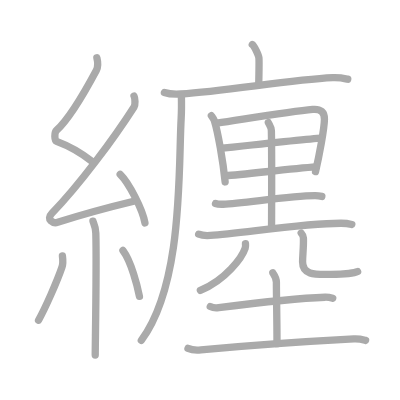
t = 0.00 s
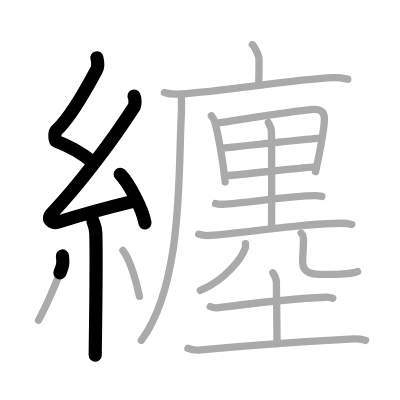
t = 4.25 s
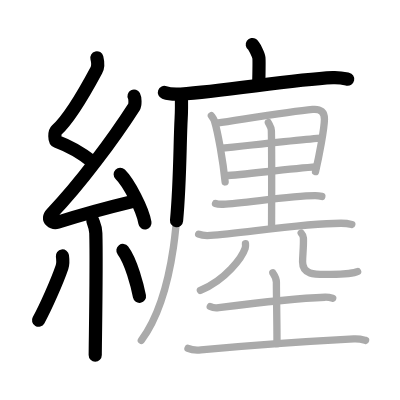
t = 8.50 s
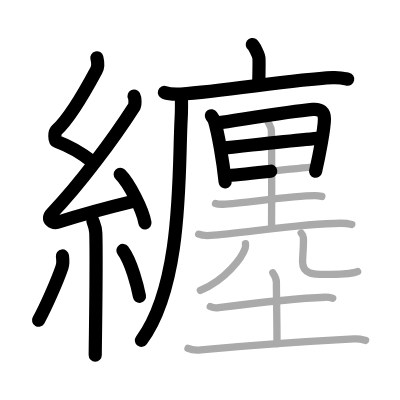
t = 12.50 s
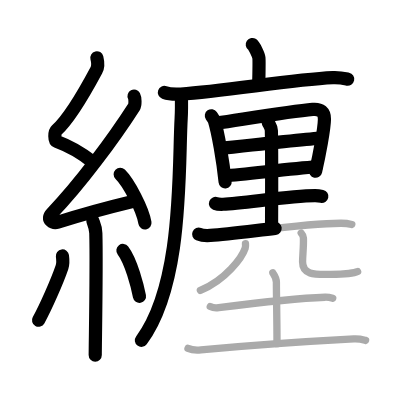
t = 15.50 s
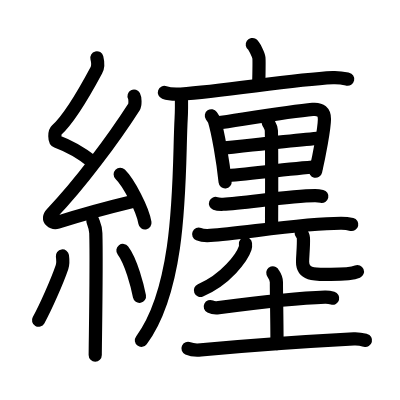
t = 21.00 s

The animated SVG that drew these frames (rendered in a browser with its animation timeline set to each time). Animation: 21 SMIL elements (animate=21); one cycle of 21.00 s.

<?xml version="1.0" standalone="no"?>
<!DOCTYPE svg PUBLIC "-//W3C//DTD SVG 1.1//EN"   "http://www.w3.org/Graphics/SVG/1.1/DTD/svg11.dtd">
<svg width="400px" height="400px"  version="1.1" xmlns="http://www.w3.org/2000/svg">
  <defs>
    <marker id="Triangle" viewBox="0 0 10 10" refX="0" refY="5" markerUnits="strokeWidth" markerWidth="3" style="stroke-opacity:0%;fill:#aaaaaa;" markerHeight="2" orient="auto">
      <path d="M 0 0 L 10 5 L 0 10 z" />
    </marker>
    
    <marker id="Arrow" viewBox="0 0 10 10" refX="5" refY="5" markerUnits="strokeWidth" markerWidth="1.8" style="stroke-opacity:0%;fill:#770000;" markerHeight="2" orient="auto">
      <path d="M 0 4 L 6 4 L 4 1 L 10 5 L 4 9 L 6 6 L 0 6 z" />
        <circle cx="5" cy="5" r="5" />
      </marker>
    
    <marker id="TriangleRed" viewBox="0 0 10 10" refX="0" refY="5" markerUnits="strokeWidth" markerWidth="3" style="stroke-opacity:0%;fill:#CC0000;" markerHeight="2" orient="auto">
      <path d="M 0 0 L 10 5 L 0 10 z" />
    </marker>
    
    <marker id="ArrowRed" viewBox="0 0 10 10" refX="5" refY="5" markerUnits="strokeWidth" markerWidth="1.8" style="stroke-opacity:0%;fill:#CC0000;" markerHeight="2" orient="auto">
      <path d="M 0 4 L 6 4 L 4 1 L 10 5 L 4 9 L 6 6 L 0 6 z" />
        <circle cx="5" cy="5" r="5" />
      </marker>
    
  </defs>
  
  <path style="fill:#ffffff; fill-opacity:100%; fill-rule:evenodd; stroke-width:0;" d="M 0 0 L 400px 0 L 400px 400px L 0 400px L 0 0" />

  <g transform="scale(3.6697247706422 3.6697247706422)">
<path style="fill:none; fill-opacity:0%; fill-rule:evenodd; stroke:#aaaaaa; stroke-opacity:100%; stroke-width: 1.5pt; stroke-linejoin:round; stroke-linecap:round;" d="M26.4 15.75c0.31 1.21 0.51 2.2-0.16 3.44C23 25.25 18.53 32.65 15.42 35.49c-0.64 0.58-0.62 2.81 0 3.04c3.26 1.21 6.84 3.24 9.64 5.47"></path>
<path style="fill:none; fill-opacity:0%; fill-rule:evenodd; stroke:#aaaaaa; stroke-opacity:100%; stroke-width: 1.5pt; stroke-linejoin:round; stroke-linecap:round;" d="M36.53 26.19c0.29 0.55 0.38 2.35 0 2.94C31 37.75 21.75 50.25 14.15 58.11c-1.74 1.8 0.43 2.83 1.57 2.47c4.75-1.53 14.62-4.27 20.73-5.74"></path>
<path style="fill:none; fill-opacity:0%; fill-rule:evenodd; stroke:#aaaaaa; stroke-opacity:100%; stroke-width: 1.5pt; stroke-linejoin:round; stroke-linecap:round;" d="M32.75 47.5c2.38 2.34 6.15 9.61 6.75 13.25"></path>
<path style="fill:none; fill-opacity:0%; fill-rule:evenodd; stroke:#aaaaaa; stroke-opacity:100%; stroke-width: 1.5pt; stroke-linejoin:round; stroke-linecap:round;" d="M25.33 60.26c0.05 0.29 0.73 1.48 0.78 3.28c0.25 8.64-0.16 30.27-0.16 33.21"></path>
<path style="fill:none; fill-opacity:0%; fill-rule:evenodd; stroke:#aaaaaa; stroke-opacity:100%; stroke-width: 1.5pt; stroke-linejoin:round; stroke-linecap:round;" d="M17.01 69.75c0.11 0.82 0.09 2.43-0.11 3.02c-1.3 3.83-4.56 11.2-6.4 14.48"></path>
<path style="fill:none; fill-opacity:0%; fill-rule:evenodd; stroke:#aaaaaa; stroke-opacity:100%; stroke-width: 1.5pt; stroke-linejoin:round; stroke-linecap:round;" d="M33.5 68.25c2.25 2.96 3.98 9.82 4.5 12.5"></path>
<path style="fill:none; fill-opacity:0%; fill-rule:evenodd; stroke:#aaaaaa; stroke-opacity:100%; stroke-width: 1.5pt; stroke-linejoin:round; stroke-linecap:round;" d="M68.75 12.13c0.54 0.38 1.7 2.85 1.8 3.61s0.06 2.62-0.05 7.37"></path>
<path style="fill:none; fill-opacity:0%; fill-rule:evenodd; stroke:#aaaaaa; stroke-opacity:100%; stroke-width: 1.5pt; stroke-linejoin:round; stroke-linecap:round;" d="M44.8 25.19c1.17 0.42 3.3 0.49 4.47 0.42c12.14-0.7 29.65-3.89 41.41-4.44c1.94-0.09 3.11 0.2 4.08 0.41"></path>
<path style="fill:none; fill-opacity:0%; fill-rule:evenodd; stroke:#aaaaaa; stroke-opacity:100%; stroke-width: 1.5pt; stroke-linejoin:round; stroke-linecap:round;" d="M49.43 25.83c0.03 1.59 0.07 4.1-0.06 6.38C48.59 45.65 50 77.25 38.51 92.76"></path>
<path style="fill:none; fill-opacity:0%; fill-rule:evenodd; stroke:#aaaaaa; stroke-opacity:100%; stroke-width: 1.5pt; stroke-linejoin:round; stroke-linecap:round;" d="M57.6 31.54c0.21 0.3 0.71 1 0.83 1.38c0.95 3.09 2.34 10.9 2.92 16.66"></path>
<path style="fill:none; fill-opacity:0%; fill-rule:evenodd; stroke:#aaaaaa; stroke-opacity:100%; stroke-width: 1.5pt; stroke-linejoin:round; stroke-linecap:round;" d="M59.08 33.55c8.61-1.28 20.17-3.2 26.13-3.73c2.19-0.2 3.22 0.73 3.2 2.68c-0.04 2.61-1.43 9.99-2.43 14.25"></path>
<path style="fill:none; fill-opacity:0%; fill-rule:evenodd; stroke:#aaaaaa; stroke-opacity:100%; stroke-width: 1.5pt; stroke-linejoin:round; stroke-linecap:round;" d="M60.59 40.38c2.39-0.26 24.96-2.64 26.93-2.75"></path>
<path style="fill:none; fill-opacity:0%; fill-rule:evenodd; stroke:#aaaaaa; stroke-opacity:100%; stroke-width: 1.5pt; stroke-linejoin:round; stroke-linecap:round;" d="M61.37 47.88c5.28-0.28 17.51-1.95 24.8-2.4"></path>
<path style="fill:none; fill-opacity:0%; fill-rule:evenodd; stroke:#aaaaaa; stroke-opacity:100%; stroke-width: 1.5pt; stroke-linejoin:round; stroke-linecap:round;" d="M73.12 33.4c0.21 0.5 0.81 1.18 0.83 2.19C74.1 42.62 74 59.78 74 61.76"></path>
<path style="fill:none; fill-opacity:0%; fill-rule:evenodd; stroke:#aaaaaa; stroke-opacity:100%; stroke-width: 1.5pt; stroke-linejoin:round; stroke-linecap:round;" d="M58.73 55.45c0.54 0.21 1.53 0.23 2.08 0.21c5.63-0.23 18.03-2.3 25-2.34c0.9-0.01 1.44 0.1 1.89 0.2"></path>
<path style="fill:none; fill-opacity:0%; fill-rule:evenodd; stroke:#aaaaaa; stroke-opacity:100%; stroke-width: 1.5pt; stroke-linejoin:round; stroke-linecap:round;" d="M54.14 63.82c0.83 0.34 2.35 0.4 3.19 0.34c8.65-0.58 25.34-3.34 35.63-3.32c1.38 0 2.22 0.16 2.91 0.33"></path>
<path style="fill:none; fill-opacity:0%; fill-rule:evenodd; stroke:#aaaaaa; stroke-opacity:100%; stroke-width: 1.5pt; stroke-linejoin:round; stroke-linecap:round;" d="M66.89 66.39c0.03 0.3 0.07 0.77-0.07 1.2c-0.84 2.54-5.25 8.6-12.22 11.53"></path>
<path style="fill:none; fill-opacity:0%; fill-rule:evenodd; stroke:#aaaaaa; stroke-opacity:100%; stroke-width: 1.5pt; stroke-linejoin:round; stroke-linecap:round;" d="M82.08 63.52c0.32 0.36 0.58 0.78 0.6 1.32c0.09 2.45-0.23 4.82-0.23 6.49c0 3.88 3.89 3.44 7.73 3.44c4.04 0 6.71-0.5 7.27-0.78"></path>
<path style="fill:none; fill-opacity:0%; fill-rule:evenodd; stroke:#aaaaaa; stroke-opacity:100%; stroke-width: 1.5pt; stroke-linejoin:round; stroke-linecap:round;" d="M57.3 83.54c0.6 0.29 1.7 0.37 2.3 0.29c7.72-0.99 21.19-2.59 28.97-2.84c1-0.03 1.6 0.14 2.1 0.28"></path>
<path style="fill:none; fill-opacity:0%; fill-rule:evenodd; stroke:#aaaaaa; stroke-opacity:100%; stroke-width: 1.5pt; stroke-linejoin:round; stroke-linecap:round;" d="M74.34 74.35c0.07 0.22 0.98 1.16 0.98 2.58c0 4.3 0.16 9.36 0.16 16.72"></path>
<path style="fill:none; fill-opacity:0%; fill-rule:evenodd; stroke:#aaaaaa; stroke-opacity:100%; stroke-width: 1.5pt; stroke-linejoin:round; stroke-linecap:round;" d="M51.23 94.94c0.92 0.41 2.59 0.5 3.51 0.41c9.33-0.86 31.54-2.45 41.68-2.99c1.52-0.08 2.44 0.2 3.2 0.4"></path>

<path style="fill:none; fill-opacity:0%; fill-rule:evenodd; stroke:#000000; stroke-opacity:100%; stroke-width: 2.7pt; stroke-linejoin:round; stroke-linecap:round;" d="M26.4 15.75c0.31 1.21 0.51 2.2-0.16 3.44C23 25.25 18.53 32.65 15.42 35.49c-0.64 0.58-0.62 2.81 0 3.04c3.26 1.21 6.84 3.24 9.64 5.47" pathLength="100" stroke-dashoffset="100" stroke-dasharray="100 105"><animate id="dashAnim1" attributeName="stroke-dashoffset" from="100" to="0" dur="1s" calcMode="linear" fill="freeze"/></path>
<path style="fill:none; fill-opacity:0%; fill-rule:evenodd; stroke:#000000; stroke-opacity:100%; stroke-width: 2.7pt; stroke-linejoin:round; stroke-linecap:round;" d="M36.53 26.19c0.29 0.55 0.38 2.35 0 2.94C31 37.75 21.75 50.25 14.15 58.11c-1.74 1.8 0.43 2.83 1.57 2.47c4.75-1.53 14.62-4.27 20.73-5.74" pathLength="100" stroke-dashoffset="100" stroke-dasharray="100 105"><animate id="dashAnim2" attributeName="stroke-dashoffset" from="100" to="0" dur="1s" calcMode="linear" begin="dashAnim1.end" fill="freeze"/></path>
<path style="fill:none; fill-opacity:0%; fill-rule:evenodd; stroke:#000000; stroke-opacity:100%; stroke-width: 2.7pt; stroke-linejoin:round; stroke-linecap:round;" d="M32.75 47.5c2.38 2.34 6.15 9.61 6.75 13.25" pathLength="100" stroke-dashoffset="100" stroke-dasharray="100 105"><animate id="dashAnim3" attributeName="stroke-dashoffset" from="100" to="0" dur="1s" calcMode="linear" begin="dashAnim2.end" fill="freeze"/></path>
<path style="fill:none; fill-opacity:0%; fill-rule:evenodd; stroke:#000000; stroke-opacity:100%; stroke-width: 2.7pt; stroke-linejoin:round; stroke-linecap:round;" d="M25.33 60.26c0.05 0.29 0.73 1.48 0.78 3.28c0.25 8.64-0.16 30.27-0.16 33.21" pathLength="100" stroke-dashoffset="100" stroke-dasharray="100 105"><animate id="dashAnim4" attributeName="stroke-dashoffset" from="100" to="0" dur="1s" calcMode="linear" begin="dashAnim3.end" fill="freeze"/></path>
<path style="fill:none; fill-opacity:0%; fill-rule:evenodd; stroke:#000000; stroke-opacity:100%; stroke-width: 2.7pt; stroke-linejoin:round; stroke-linecap:round;" d="M17.01 69.75c0.11 0.82 0.09 2.43-0.11 3.02c-1.3 3.83-4.56 11.2-6.4 14.48" pathLength="100" stroke-dashoffset="100" stroke-dasharray="100 105"><animate id="dashAnim5" attributeName="stroke-dashoffset" from="100" to="0" dur="1s" calcMode="linear" begin="dashAnim4.end" fill="freeze"/></path>
<path style="fill:none; fill-opacity:0%; fill-rule:evenodd; stroke:#000000; stroke-opacity:100%; stroke-width: 2.7pt; stroke-linejoin:round; stroke-linecap:round;" d="M33.5 68.25c2.25 2.96 3.98 9.82 4.5 12.5" pathLength="100" stroke-dashoffset="100" stroke-dasharray="100 105"><animate id="dashAnim6" attributeName="stroke-dashoffset" from="100" to="0" dur="1s" calcMode="linear" begin="dashAnim5.end" fill="freeze"/></path>
<path style="fill:none; fill-opacity:0%; fill-rule:evenodd; stroke:#000000; stroke-opacity:100%; stroke-width: 2.7pt; stroke-linejoin:round; stroke-linecap:round;" d="M68.75 12.13c0.54 0.38 1.7 2.85 1.8 3.61s0.06 2.62-0.05 7.37" pathLength="100" stroke-dashoffset="100" stroke-dasharray="100 105"><animate id="dashAnim7" attributeName="stroke-dashoffset" from="100" to="0" dur="1s" calcMode="linear" begin="dashAnim6.end" fill="freeze"/></path>
<path style="fill:none; fill-opacity:0%; fill-rule:evenodd; stroke:#000000; stroke-opacity:100%; stroke-width: 2.7pt; stroke-linejoin:round; stroke-linecap:round;" d="M44.8 25.19c1.17 0.42 3.3 0.49 4.47 0.42c12.14-0.7 29.65-3.89 41.41-4.44c1.94-0.09 3.11 0.2 4.08 0.41" pathLength="100" stroke-dashoffset="100" stroke-dasharray="100 105"><animate id="dashAnim8" attributeName="stroke-dashoffset" from="100" to="0" dur="1s" calcMode="linear" begin="dashAnim7.end" fill="freeze"/></path>
<path style="fill:none; fill-opacity:0%; fill-rule:evenodd; stroke:#000000; stroke-opacity:100%; stroke-width: 2.7pt; stroke-linejoin:round; stroke-linecap:round;" d="M49.43 25.83c0.03 1.59 0.07 4.1-0.06 6.38C48.59 45.65 50 77.25 38.51 92.76" pathLength="100" stroke-dashoffset="100" stroke-dasharray="100 105"><animate id="dashAnim9" attributeName="stroke-dashoffset" from="100" to="0" dur="1s" calcMode="linear" begin="dashAnim8.end" fill="freeze"/></path>
<path style="fill:none; fill-opacity:0%; fill-rule:evenodd; stroke:#000000; stroke-opacity:100%; stroke-width: 2.7pt; stroke-linejoin:round; stroke-linecap:round;" d="M57.6 31.54c0.21 0.3 0.71 1 0.83 1.38c0.95 3.09 2.34 10.9 2.92 16.66" pathLength="100" stroke-dashoffset="100" stroke-dasharray="100 105"><animate id="dashAnim10" attributeName="stroke-dashoffset" from="100" to="0" dur="1s" calcMode="linear" begin="dashAnim9.end" fill="freeze"/></path>
<path style="fill:none; fill-opacity:0%; fill-rule:evenodd; stroke:#000000; stroke-opacity:100%; stroke-width: 2.7pt; stroke-linejoin:round; stroke-linecap:round;" d="M59.08 33.55c8.61-1.28 20.17-3.2 26.13-3.73c2.19-0.2 3.22 0.73 3.2 2.68c-0.04 2.61-1.43 9.99-2.43 14.25" pathLength="100" stroke-dashoffset="100" stroke-dasharray="100 105"><animate id="dashAnim11" attributeName="stroke-dashoffset" from="100" to="0" dur="1s" calcMode="linear" begin="dashAnim10.end" fill="freeze"/></path>
<path style="fill:none; fill-opacity:0%; fill-rule:evenodd; stroke:#000000; stroke-opacity:100%; stroke-width: 2.7pt; stroke-linejoin:round; stroke-linecap:round;" d="M60.59 40.38c2.39-0.26 24.96-2.64 26.93-2.75" pathLength="100" stroke-dashoffset="100" stroke-dasharray="100 105"><animate id="dashAnim12" attributeName="stroke-dashoffset" from="100" to="0" dur="1s" calcMode="linear" begin="dashAnim11.end" fill="freeze"/></path>
<path style="fill:none; fill-opacity:0%; fill-rule:evenodd; stroke:#000000; stroke-opacity:100%; stroke-width: 2.7pt; stroke-linejoin:round; stroke-linecap:round;" d="M61.37 47.88c5.28-0.28 17.51-1.95 24.8-2.4" pathLength="100" stroke-dashoffset="100" stroke-dasharray="100 105"><animate id="dashAnim13" attributeName="stroke-dashoffset" from="100" to="0" dur="1s" calcMode="linear" begin="dashAnim12.end" fill="freeze"/></path>
<path style="fill:none; fill-opacity:0%; fill-rule:evenodd; stroke:#000000; stroke-opacity:100%; stroke-width: 2.7pt; stroke-linejoin:round; stroke-linecap:round;" d="M73.12 33.4c0.21 0.5 0.81 1.18 0.83 2.19C74.1 42.62 74 59.78 74 61.76" pathLength="100" stroke-dashoffset="100" stroke-dasharray="100 105"><animate id="dashAnim14" attributeName="stroke-dashoffset" from="100" to="0" dur="1s" calcMode="linear" begin="dashAnim13.end" fill="freeze"/></path>
<path style="fill:none; fill-opacity:0%; fill-rule:evenodd; stroke:#000000; stroke-opacity:100%; stroke-width: 2.7pt; stroke-linejoin:round; stroke-linecap:round;" d="M58.73 55.45c0.54 0.21 1.53 0.23 2.08 0.21c5.63-0.23 18.03-2.3 25-2.34c0.9-0.01 1.44 0.1 1.89 0.2" pathLength="100" stroke-dashoffset="100" stroke-dasharray="100 105"><animate id="dashAnim15" attributeName="stroke-dashoffset" from="100" to="0" dur="1s" calcMode="linear" begin="dashAnim14.end" fill="freeze"/></path>
<path style="fill:none; fill-opacity:0%; fill-rule:evenodd; stroke:#000000; stroke-opacity:100%; stroke-width: 2.7pt; stroke-linejoin:round; stroke-linecap:round;" d="M54.14 63.82c0.83 0.34 2.35 0.4 3.19 0.34c8.65-0.58 25.34-3.34 35.63-3.32c1.38 0 2.22 0.16 2.91 0.33" pathLength="100" stroke-dashoffset="100" stroke-dasharray="100 105"><animate id="dashAnim16" attributeName="stroke-dashoffset" from="100" to="0" dur="1s" calcMode="linear" begin="dashAnim15.end" fill="freeze"/></path>
<path style="fill:none; fill-opacity:0%; fill-rule:evenodd; stroke:#000000; stroke-opacity:100%; stroke-width: 2.7pt; stroke-linejoin:round; stroke-linecap:round;" d="M66.89 66.39c0.03 0.3 0.07 0.77-0.07 1.2c-0.84 2.54-5.25 8.6-12.22 11.53" pathLength="100" stroke-dashoffset="100" stroke-dasharray="100 105"><animate id="dashAnim17" attributeName="stroke-dashoffset" from="100" to="0" dur="1s" calcMode="linear" begin="dashAnim16.end" fill="freeze"/></path>
<path style="fill:none; fill-opacity:0%; fill-rule:evenodd; stroke:#000000; stroke-opacity:100%; stroke-width: 2.7pt; stroke-linejoin:round; stroke-linecap:round;" d="M82.08 63.52c0.32 0.36 0.58 0.78 0.6 1.32c0.09 2.45-0.23 4.82-0.23 6.49c0 3.88 3.89 3.44 7.73 3.44c4.04 0 6.71-0.5 7.27-0.78" pathLength="100" stroke-dashoffset="100" stroke-dasharray="100 105"><animate id="dashAnim18" attributeName="stroke-dashoffset" from="100" to="0" dur="1s" calcMode="linear" begin="dashAnim17.end" fill="freeze"/></path>
<path style="fill:none; fill-opacity:0%; fill-rule:evenodd; stroke:#000000; stroke-opacity:100%; stroke-width: 2.7pt; stroke-linejoin:round; stroke-linecap:round;" d="M57.3 83.54c0.6 0.29 1.7 0.37 2.3 0.29c7.72-0.99 21.19-2.59 28.97-2.84c1-0.03 1.6 0.14 2.1 0.28" pathLength="100" stroke-dashoffset="100" stroke-dasharray="100 105"><animate id="dashAnim19" attributeName="stroke-dashoffset" from="100" to="0" dur="1s" calcMode="linear" begin="dashAnim18.end" fill="freeze"/></path>
<path style="fill:none; fill-opacity:0%; fill-rule:evenodd; stroke:#000000; stroke-opacity:100%; stroke-width: 2.7pt; stroke-linejoin:round; stroke-linecap:round;" d="M74.34 74.35c0.07 0.22 0.98 1.16 0.98 2.58c0 4.3 0.16 9.36 0.16 16.72" pathLength="100" stroke-dashoffset="100" stroke-dasharray="100 105"><animate id="dashAnim20" attributeName="stroke-dashoffset" from="100" to="0" dur="1s" calcMode="linear" begin="dashAnim19.end" fill="freeze"/></path>
<path style="fill:none; fill-opacity:0%; fill-rule:evenodd; stroke:#000000; stroke-opacity:100%; stroke-width: 2.7pt; stroke-linejoin:round; stroke-linecap:round;" d="M51.23 94.94c0.92 0.41 2.59 0.5 3.51 0.41c9.33-0.86 31.54-2.45 41.68-2.99c1.52-0.08 2.44 0.2 3.2 0.4" pathLength="100" stroke-dashoffset="100" stroke-dasharray="100 105"><animate id="dashAnim21" attributeName="stroke-dashoffset" from="100" to="0" dur="1s" calcMode="linear" begin="dashAnim20.end" fill="freeze"/></path>

</g>

</svg>  
          
